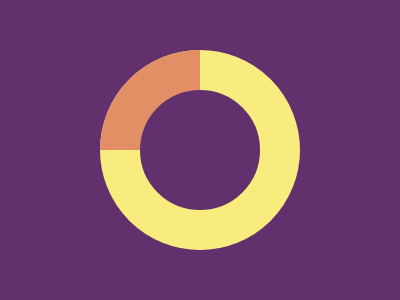

Write the HTML and CSS that draws this image.

<p><p a>
<style>
  *{
    margin:0;
    background:#62306D;
    position:fixed;
  }
  p{
    width:120;
    height:120;
    margin:50 100;
    border-radius:50%;
    border:40px solid#F7EC7D;
  }
  [a]{
    width:60;
    height:60;
    border:solid#E38F66;
    border-width:40 0 0 40;
    border-radius:100% 0 0;
  }
</style>
